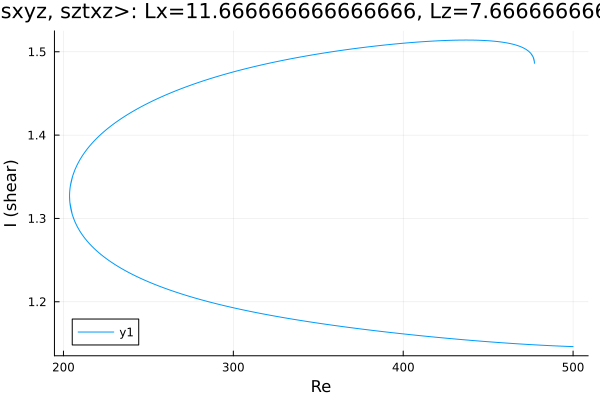

The file beside this chart, header and first rows:
Re, shear
500.0, 1.146
499.7, 1.146
498.2, 1.146
496.8, 1.146
495.7, 1.147
494.3, 1.147
492.9, 1.147
491.5, 1.147
490.1, 1.147
488.7, 1.147
487.3, 1.147
485.8, 1.147
484.4, 1.148
483, 1.148
481.6, 1.148
480.2, 1.148
478.8, 1.148
477.4, 1.148
475.9, 1.149
474.5, 1.149
473.1, 1.149
471.7, 1.149
470.3, 1.149
468.9, 1.149
467.5, 1.15
466, 1.15
464.6, 1.15
463.2, 1.15
461.8, 1.15
460.4, 1.151
459, 1.151
457.6, 1.151
456.1, 1.151
454.7, 1.151
453.3, 1.152
451.9, 1.152
450.5, 1.152
449.1, 1.152
447.7, 1.152
446.2, 1.153
444.8, 1.153
443.4, 1.153
442, 1.153
440.8, 1.154
439.4, 1.154
438, 1.154
436.6, 1.154
435.2, 1.155
433.8, 1.155
432.4, 1.155
430.9, 1.155
429.5, 1.156
428.1, 1.156
426.7, 1.156
425.3, 1.156
423.9, 1.157
422.5, 1.157
421, 1.157
419.6, 1.157
418.2, 1.158
... 917 more rows
